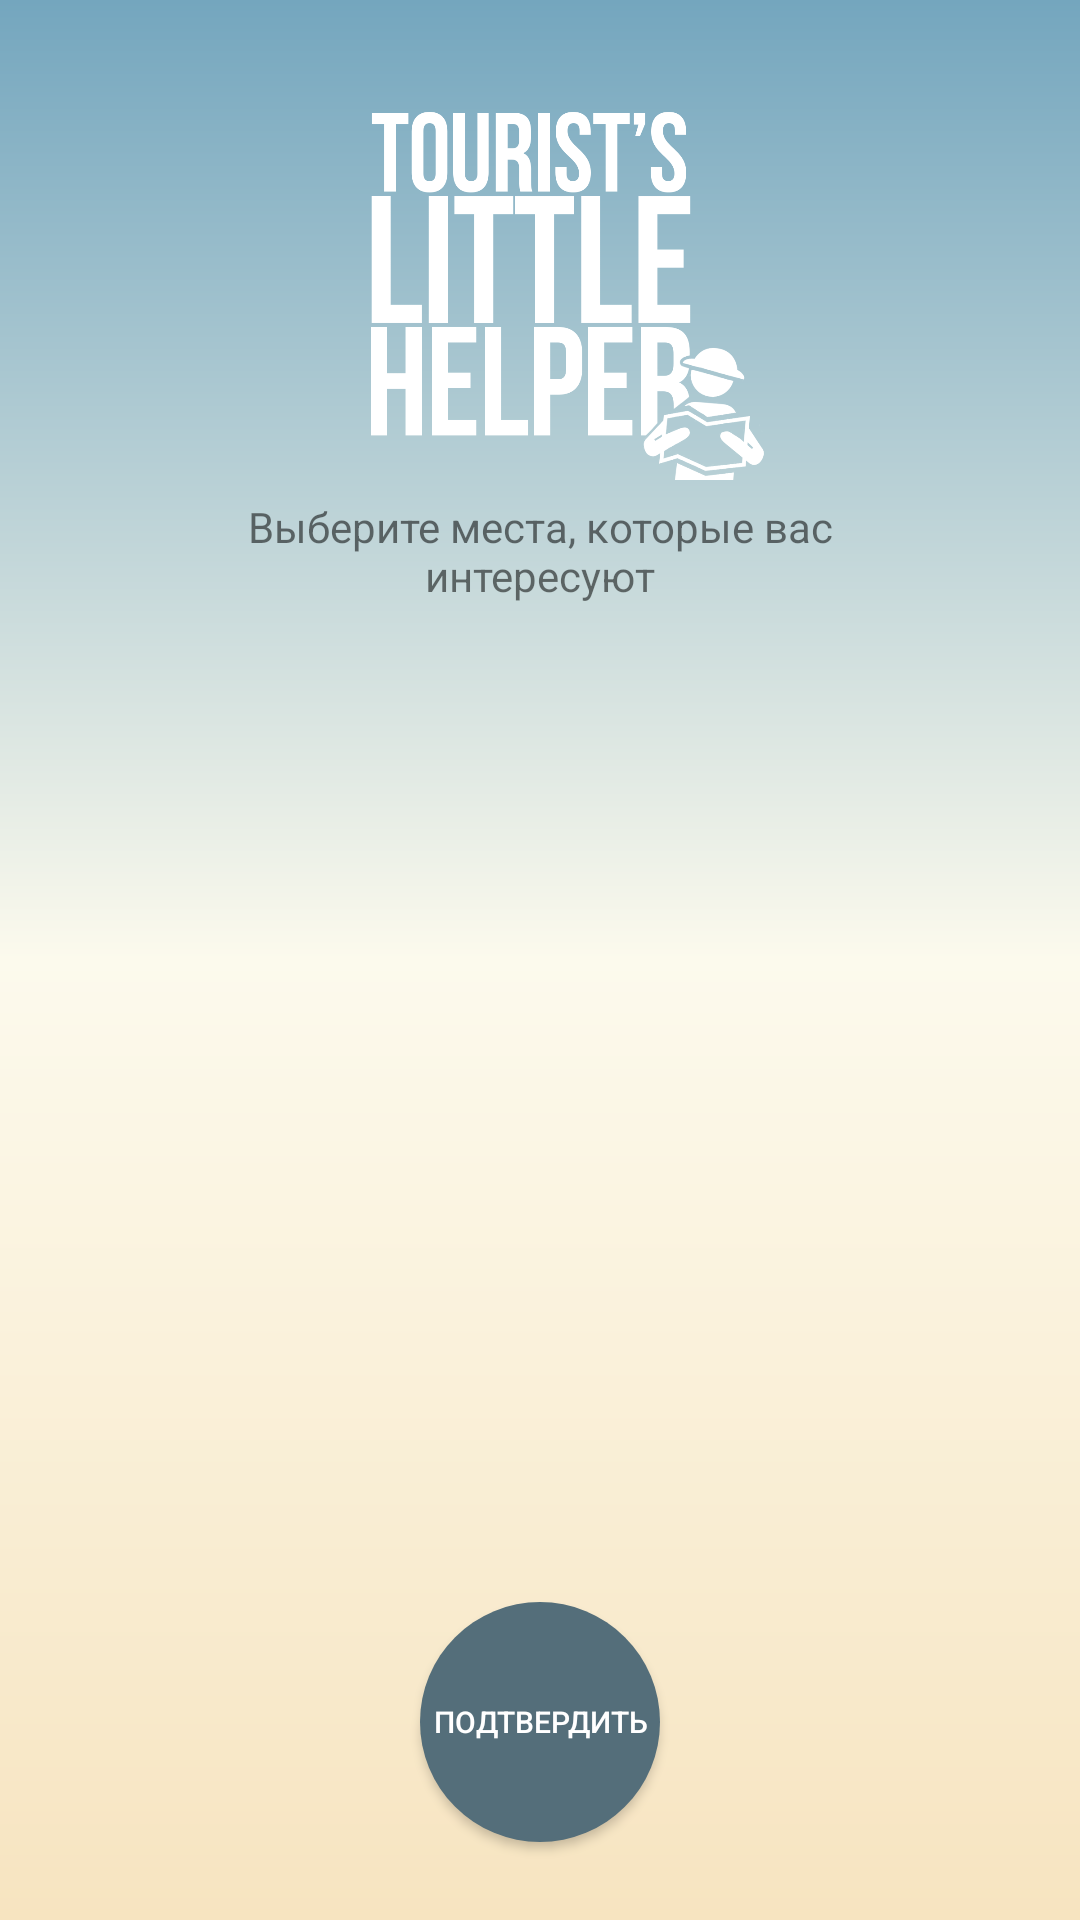

The Android layout XML behind this screen, and the referenced resources:
<!-- AndroidManifest.xml: activity theme Theme.AppCompat.Light.NoActionBar -->
<!-- res/layout/activity_start.xml -->
<?xml version="1.0" encoding="utf-8"?>
<RelativeLayout xmlns:android="http://schemas.android.com/apk/res/android"
    xmlns:tools="http://schemas.android.com/tools"
    android:id="@+id/activity_start"
    android:layout_width="match_parent"
    android:layout_height="match_parent"
    android:background="@drawable/gradient"
    android:paddingBottom="@dimen/activity_vertical_margin"
    android:paddingLeft="@dimen/activity_horizontal_margin"
    android:paddingRight="@dimen/activity_horizontal_margin"
    android:paddingTop="@dimen/activity_vertical_margin"
    tools:context="com.insulardevelopment.touristslittlehelper.ui.placeType.StartActivity">

    <ImageView
        android:id="@+id/start_logo_image_view"
        android:layout_width="150dp"
        android:layout_height="150dp"
        android:layout_centerHorizontal="true"
        android:src="@drawable/loowhite" />

    <TextView
        android:id="@+id/start_text_view"
        android:layout_width="wrap_content"
        android:layout_height="wrap_content"
        android:layout_below="@+id/start_logo_image_view"
        android:layout_centerHorizontal="true"
        android:layout_marginLeft="60dp"
        android:layout_marginRight="60dp"
        android:gravity="center"
        android:text="@string/start_activity_text" />

    <android.support.v7.widget.RecyclerView
        android:id="@+id/places_types_recycler_view"
        android:layout_width="wrap_content"
        android:layout_height="wrap_content"
        android:layout_above="@+id/start_confirm_btn"
        android:layout_below="@+id/start_text_view"
        android:layout_centerHorizontal="true"
        android:layout_marginBottom="5dp"
        android:layout_marginLeft="40dp"
        android:layout_marginRight="40dp"
        android:layout_marginTop="10dp"
        android:background="#fff"/>

    <Button
        android:id="@+id/start_confirm_btn"
        android:layout_width="80dp"
        android:layout_height="80dp"
        android:layout_alignParentBottom="true"
        android:layout_centerHorizontal="true"
        android:layout_marginBottom="10dp"
        android:background="@drawable/round_button"
        android:text="@string/confirm"
        android:textColor="#fff"
        android:textSize="10sp" />


</RelativeLayout>
<!-- resources referenced by this layout -->
<resources>
  <dimen name="activity_horizontal_margin">16dp</dimen>
  <dimen name="activity_vertical_margin">16dp</dimen>
  <!-- drawable gradient (drawable) -->
  <?xml version="1.0" encoding="utf-8"?>
  <shape xmlns:android="http://schemas.android.com/apk/res/android"
      android:shape="rectangle">
      <gradient
          android:angle="90"
          android:centerColor="@color/colorLight"
          android:endColor="@color/lightBlue"
          android:startColor="@color/lightYellow" />
  </shape>
  <!-- drawable loowhite: png bitmap (drawable, 50229 bytes) -->
  <!-- drawable round_button (drawable) -->
  <?xml version="1.0" encoding="utf-8"?>
  <selector xmlns:android="http://schemas.android.com/apk/res/android">
      <item android:state_pressed="false">
          <shape android:shape="oval">
              <solid android:color="@color/colorNextBtn"/>
          </shape>
      </item>
      <item android:state_pressed="true">
          <shape android:shape="oval">
              <solid android:color="@color/colorNextBtnPressed"/>
          </shape>
      </item>
  </selector>
  <string name="confirm">Подтвердить</string>
  <string name="start_activity_text">Выберите места, которые вас интересуют</string>
  <color name="colorLight">#fcfaed</color>
  <color name="lightBlue">#74a6be</color>
  <color name="lightYellow">#f7e4c0</color>
  <color name="colorNextBtnPressed">#546e7a</color>
</resources>
